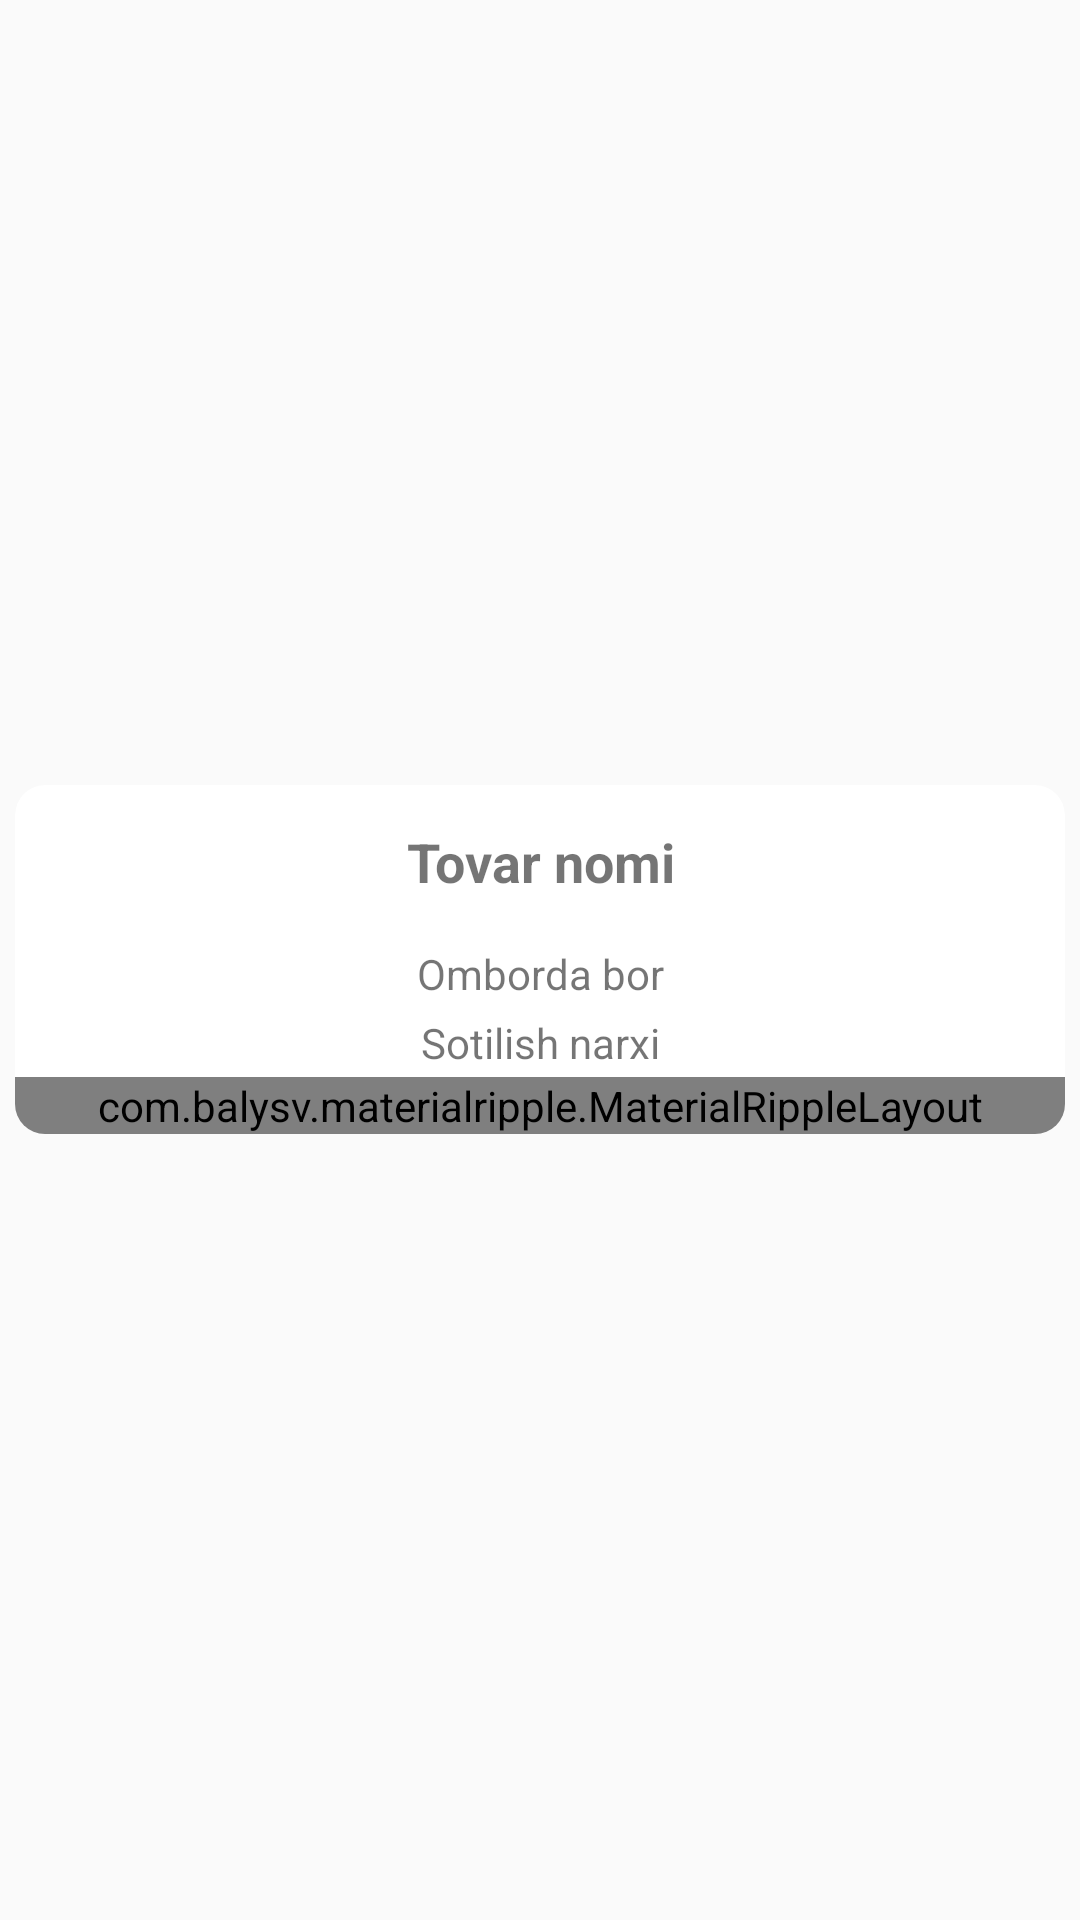

Produce the Android XML layout that renders to this screen, including the resource entries it uses.
<!-- AndroidManifest.xml: application theme AppTheme1 -->
<!-- res/layout/pos_product_item.xml -->
<?xml version="1.0" encoding="utf-8"?>
<LinearLayout xmlns:android="http://schemas.android.com/apk/res/android"
    xmlns:app="http://schemas.android.com/apk/res-auto"
    xmlns:tools="http://schemas.android.com/tools"
    android:layout_width="match_parent"
    android:layout_height="wrap_content"
    android:background="?android:attr/selectableItemBackground"
    android:orientation="vertical">

    <LinearLayout
        android:layout_width="match_parent"
        android:layout_height="wrap_content"
        android:layout_weight="1"
        android:gravity="center"
        android:orientation="vertical"
        tools:ignore="InefficientWeight,UselessParent">

        <androidx.cardview.widget.CardView
            android:id="@+id/card_product"
            android:layout_width="match_parent"
            android:layout_height="wrap_content"
            android:layout_margin="5dp"
            android:foreground="?android:attr/selectableItemBackground"
            android:theme="@style/ThemeOverlay.AppCompat.Light"
            app:cardCornerRadius="10dp"
            app:cardElevation="0dp">

            <LinearLayout
                android:layout_width="match_parent"
                android:layout_height="match_parent"
                android:orientation="vertical">

                <LinearLayout
                    android:layout_width="match_parent"
                    android:layout_height="wrap_content"
                    android:orientation="vertical">

                    <ImageView
                        android:id="@+id/img_product"
                        android:layout_width="match_parent"
                        android:layout_height="match_parent"
                        android:scaleType="fitCenter"
                        android:visibility="gone"
                        app:srcCompat="@drawable/image_placeholder"
                        tools:ignore="ContentDescription" />

                </LinearLayout>
                

                <LinearLayout
                    android:layout_width="match_parent"
                    android:layout_height="match_parent"
                    android:orientation="vertical">

                    <TextView
                        android:id="@+id/tv_product_name"
                        android:layout_width="match_parent"
                        android:layout_height="wrap_content"
                        android:gravity="center"
                        android:maxLines="2"
                        android:minLines="2"
                        android:padding="3dp"
                        android:text="@string/product_name"
                        android:textSize="18sp"
                        android:textStyle="bold"
                        app:fontFamily="@font/sailec_regular" />

                    <TextView
                        android:id="@+id/tv_stock"
                        android:layout_width="match_parent"
                        android:layout_height="wrap_content"
                        android:gravity="center"
                        android:padding="2dp"
                        android:text="@string/stock1"
                        app:fontFamily="@font/sailec_regular" />










                    <TextView
                        android:id="@+id/summa"
                        android:layout_width="match_parent"
                        android:layout_height="wrap_content"
                        android:gravity="center"
                        android:padding="2dp"
                        android:text="@string/price"
                        app:fontFamily="@font/sailec_regular" />

                    <com.balysv.materialripple.MaterialRippleLayout
                        style="@style/RippleStyleWhite"
                        android:layout_width="match_parent"
                        android:layout_height="wrap_content">

                        <Button
                            android:id="@+id/btn_add_to_cart"
                            android:layout_width="match_parent"
                            android:layout_height="wrap_content"
                            android:layout_marginTop="2dp"
                            android:background="@color/colorPrimary"
                            android:fontFamily="@font/sailec_regular"
                            android:text="@string/add_to_cart"
                            android:textColor="@color/white"
                            android:textStyle="bold" />

                    </com.balysv.materialripple.MaterialRippleLayout>

                </LinearLayout>

            </LinearLayout>

        </androidx.cardview.widget.CardView>

    </LinearLayout>

</LinearLayout>
<!-- resources referenced by this layout -->
<resources>
  <color name="colorPrimary">#01BAEF</color>
  <color name="white">#FFFFFFFF</color>
  <string name="add_to_cart">Savatga qo\'shish</string>
  <string name="price">Sotilish narxi</string>
  <string name="product_name">Tovar nomi</string>
  <string name="stock1">Omborda bor</string>
  <string name="weight">O\'lchov birligi</string>
  <style name="RippleStyleWhite">
          <item name="mrl_rippleAlpha">0.2</item>
          <item name="mrl_rippleColor">#80FFFFFF</item>
          <item name="mrl_rippleHover">true</item>
          <item name="mrl_rippleOverlay">true</item>
      </style>
  <style name="AppTheme1" parent="@style/Theme.AppCompat.Light.DarkActionBar">
          
          <item name="android:windowContentOverlay">@null</item>
          
          <item name="android:windowSoftInputMode">stateHidden</item>
          
          <item name="android:datePickerDialogTheme">@style/expenseDatePickerDialogTheme</item>
          <item name="android:timePickerDialogTheme">@style/expenseTimePickerDialogTheme</item>
          
          <item name="colorAccent">@color/colorAccent</item>
          <item name="colorPrimary">@color/colorPrimary</item>
          <item name="colorPrimaryDark">@color/colorPrimaryDark</item>
          
          <item name="colorPrimaryVariant">@color/colorPrimary</item>
          <item name="colorOnPrimary">@color/white</item>
          
          <item name="colorSecondary">@color/teal_200</item>
          <item name="colorSecondaryVariant">@color/teal_700</item>
          <item name="colorOnSecondary">@color/black</item>
          
          <item name="android:statusBarColor" tools:targetApi="l">?attr/colorPrimaryVariant</item>
          
      </style>
  <style name="expenseDatePickerDialogTheme" parent="ThemeOverlay.AppCompat.Dialog">
          
          <item name="colorAccent">@color/colorPrimary</item>
          <item name="android:datePickerStyle">@style/expenseDatePickerStyle</item>
          
          <item name="android:textColorPrimaryInverse">@color/white</item>
          
          <item name="android:textColorSecondaryInverse">@color/white</item>
      </style>
  <style name="expenseTimePickerDialogTheme" parent="ThemeOverlay.AppCompat.Dialog">
          
          <item name="colorAccent">@color/colorPrimary</item>
      </style>
  <color name="colorAccent">#01BAEF</color>
  <color name="colorPrimaryDark">#01BAEF</color>
  <color name="teal_200">#FF03DAC5</color>
  <color name="teal_700">#FF018786</color>
  <color name="black">#FF000000</color>
  <style name="expenseDatePickerStyle" parent="@android:style/Widget.Material.Light.DatePicker">
          
          <item name="android:headerBackground">@color/colorPrimary</item>
      </style>
</resources>
